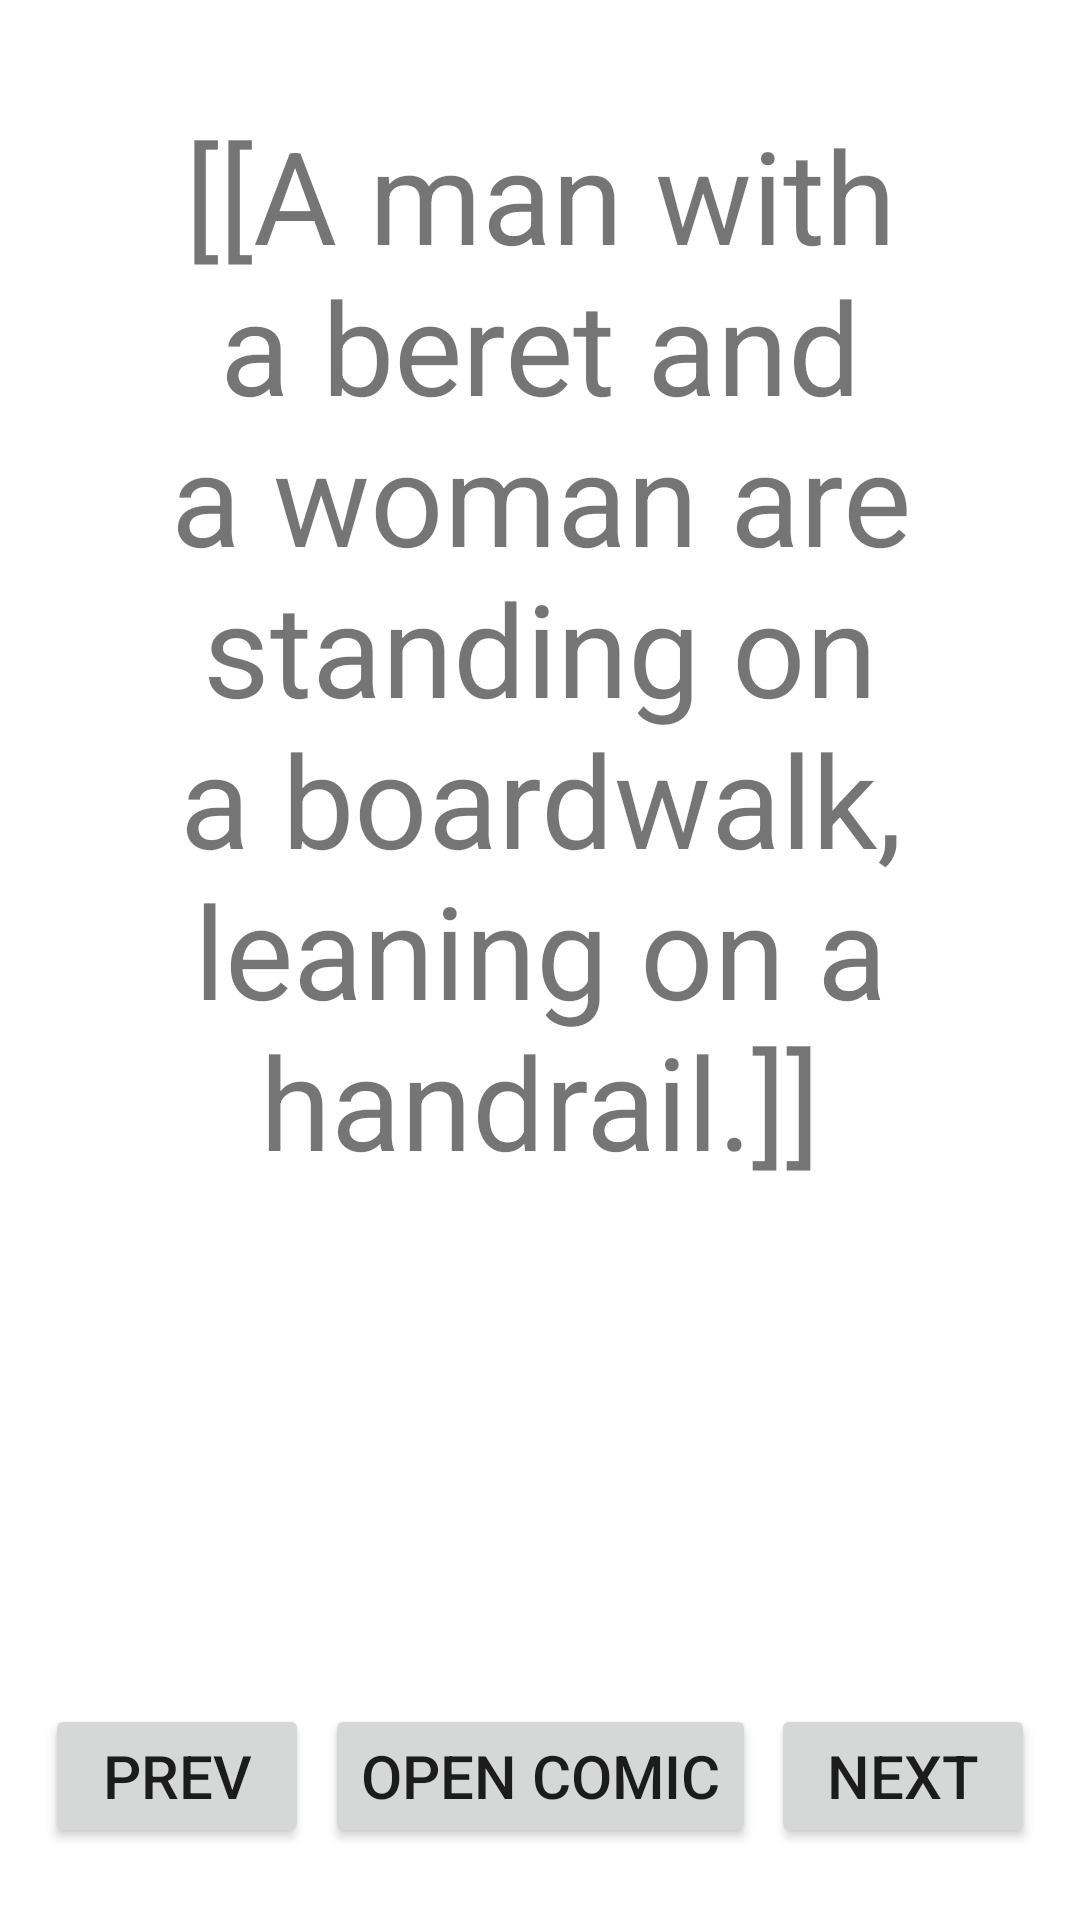

Reconstruct the res/layout file that produces this screen, plus the resources it refers to.
<!-- AndroidManifest.xml: application theme Theme.XKCDTextMode -->
<!-- res/layout/activity_comic_display.xml -->
<?xml version="1.0" encoding="utf-8"?>
<androidx.constraintlayout.widget.ConstraintLayout xmlns:android="http://schemas.android.com/apk/res/android"
    xmlns:app="http://schemas.android.com/apk/res-auto"
    xmlns:tools="http://schemas.android.com/tools"
    android:layout_width="match_parent"
    android:layout_height="match_parent"
    android:paddingLeft="15dp"
    android:paddingRight="15dp"
    tools:context=".ComicDisplayActivity">


    <Button
        android:id="@+id/previousButton"
        android:layout_width="wrap_content"
        android:layout_height="wrap_content"
        android:layout_marginBottom="24dp"
        android:text="PREV"
        android:textSize="20sp"
        app:layout_constraintBottom_toBottomOf="parent"
        app:layout_constraintStart_toStartOf="parent" />

    <Button
        android:id="@+id/nextButton"
        android:layout_width="wrap_content"
        android:layout_height="wrap_content"
        android:layout_marginBottom="24dp"
        android:text="NEXT"
        android:textSize="20sp"
        app:layout_constraintBottom_toBottomOf="parent"
        app:layout_constraintEnd_toEndOf="parent" />

    <Button
        android:id="@+id/openComicButton"
        android:layout_width="wrap_content"
        android:layout_height="wrap_content"
        android:layout_marginBottom="24dp"
        android:text="OPEN COMIC"
        android:textSize="20sp"
        app:layout_constraintBottom_toBottomOf="parent"
        app:layout_constraintEnd_toStartOf="@+id/nextButton"
        app:layout_constraintStart_toEndOf="@+id/previousButton" />

    <ScrollView
        android:id="@+id/scrollView"
        android:layout_width="0dp"
        android:layout_height="0dp"
        android:layout_marginTop="16dp"
        app:layout_constraintBottom_toTopOf="@+id/openComicButton"
        app:layout_constraintEnd_toEndOf="parent"
        app:layout_constraintStart_toStartOf="parent"
        app:layout_constraintTop_toTopOf="parent">

        <androidx.constraintlayout.widget.ConstraintLayout
            android:layout_width="match_parent"
            android:layout_height="wrap_content"
            android:orientation="vertical">

            <TextView
                android:id="@+id/lineTextView"
                android:layout_width="wrap_content"
                android:layout_height="wrap_content"
                android:layout_marginTop="20dp"
                android:gravity="center_horizontal"
                android:text="[[A man with a beret and a woman are standing on a boardwalk, leaning on a handrail.]]"
                android:textSize="43sp"
                app:layout_constraintBottom_toBottomOf="parent"
                app:layout_constraintLeft_toLeftOf="parent"
                app:layout_constraintRight_toRightOf="parent"
                app:layout_constraintTop_toTopOf="parent" />
        </androidx.constraintlayout.widget.ConstraintLayout>
    </ScrollView>

</androidx.constraintlayout.widget.ConstraintLayout>
<!-- resources referenced by this layout -->
<resources>
  <style name="Theme.XKCDTextMode" parent="Theme.MaterialComponents.DayNight.NoActionBar">
          
          <item name="colorPrimary">@color/purple_500</item>
          <item name="colorPrimaryVariant">@color/purple_700</item>
          <item name="colorOnPrimary">@color/white</item>
          
          <item name="colorSecondary">@color/teal_200</item>
          <item name="colorSecondaryVariant">@color/teal_700</item>
          <item name="colorOnSecondary">@color/black</item>
          
          <item name="android:statusBarColor" tools:targetApi="l">?attr/colorPrimaryVariant</item>
          
      </style>
  <!-- not gathered from this repository: default colours our renderer supplied (Android Studio template values) -->
  <color name="purple_500">#FF6200EE</color>
  <color name="purple_700">#FF3700B3</color>
  <color name="teal_200">#FF03DAC5</color>
  <color name="teal_700">#FF018786</color>
  <color name="black">#FF000000</color>
  <color name="white">#FFFFFFFF</color>
</resources>
